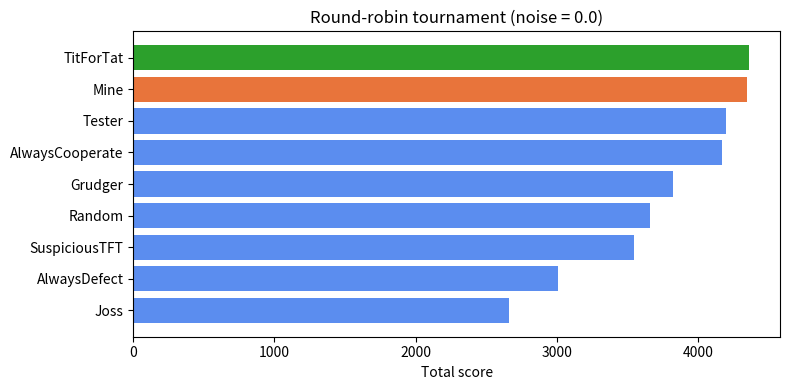
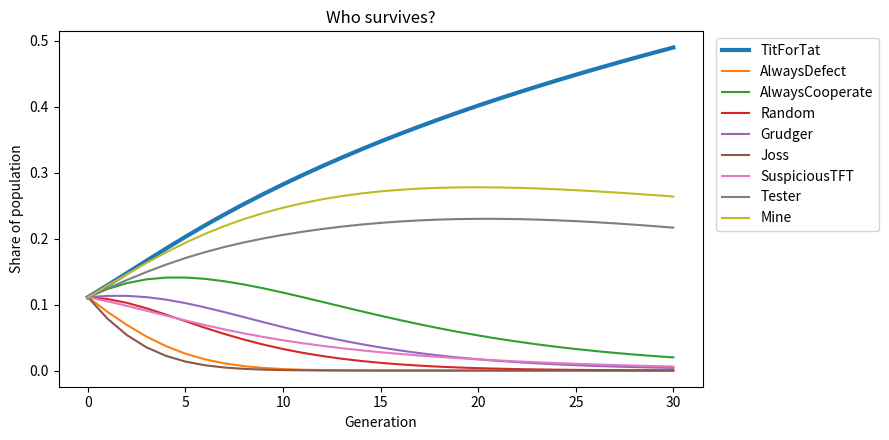
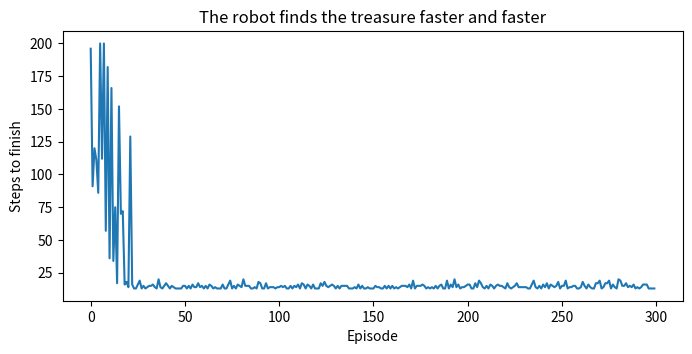
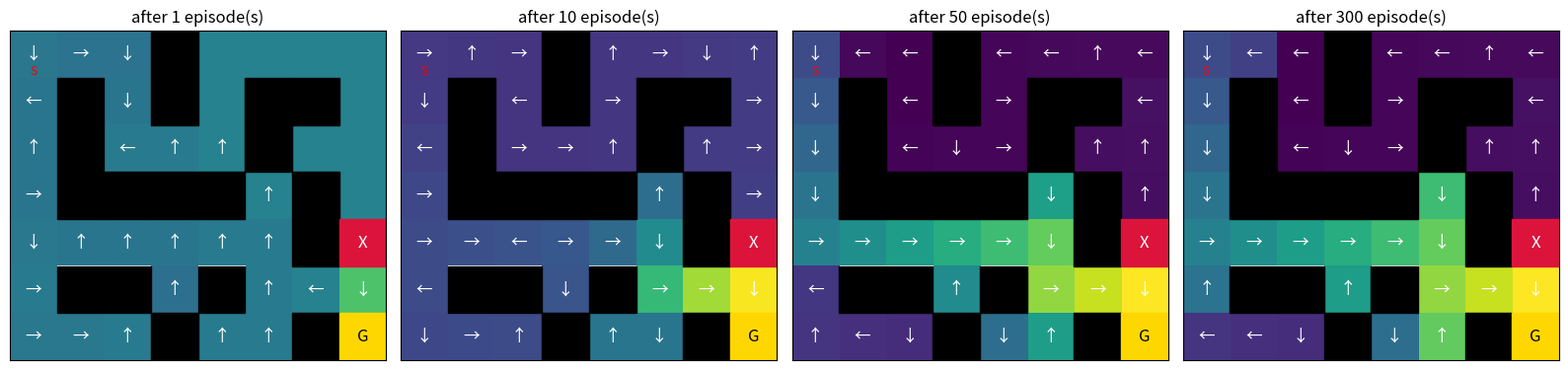

These charts were generated, in order, by the following Python code:
import random
import numpy as np
import pandas as pd
import matplotlib.pyplot as plt

PAYOFF = {("C", "C"): (3, 3), ("C", "D"): (0, 5), ("D", "C"): (5, 0), ("D", "D"): (1, 1)}

def tester(me, them):
    """첫판에 배신해 떠보고, 상대가 갚지 않으면 이용하고, 갚으면 사과한 뒤 팃포탯처럼 합니다."""
    if not me:
        return "D"                                   # 첫판: 떠보기
    if "D" in them[1:]:                              # 상대가 갚았다면
        if them[1:].count("D") == 1 and them[-1] == "D":
            return "C"                               # 한 번 사과
        return them[-1]                              # 그다음부터는 팃포탯
    return "D" if len(me) % 2 == 0 else "C"          # 갚지 않는 상대는 번갈아 이용

STRATEGIES = {
    # 이름: 규칙 (me = 내 기록, them = 상대 기록)
    "TitForTat (팃포탯)":       lambda me, them: "C" if not them else them[-1],
    "AlwaysDefect (늘 배신)":   lambda me, them: "D",
    "AlwaysCooperate (늘 협력)": lambda me, them: "C",
    "Random (무작위)":          lambda me, them: random.choice("CD"),
    "Grudger (원한)":           lambda me, them: "D" if "D" in them else "C",
    "Joss (몰래 배신)":         lambda me, them: "D" if (them and them[-1] == "D") or random.random() < 0.1 else "C",
    "SuspiciousTFT (의심 팃포탯)": lambda me, them: "D" if not them else them[-1],
    "Tester (떠보기)":          lambda me, them: tester(me, them),
}
for name in STRATEGIES:
    print("-", name)

ROUNDS = 200

def play(name_a, name_b, rounds=ROUNDS, seed=0, noise=0.0):
    random.seed(seed)
    a, b = STRATEGIES[name_a], STRATEGIES[name_b]
    hist_a, hist_b, score_a, score_b = [], [], 0, 0
    for _ in range(rounds):
        x, y = a(hist_a, hist_b), b(hist_b, hist_a)
        if random.random() < noise: x = "C" if x == "D" else "D"   # 실수로 반대 카드를 내는 경우
        if random.random() < noise: y = "C" if y == "D" else "D"
        pa, pb = PAYOFF[(x, y)]
        score_a, score_b = score_a + pa, score_b + pb
        hist_a.append(x); hist_b.append(y)
    return score_a, score_b, hist_a, hist_b

A, B = "TitForTat (팃포탯)", "Joss (몰래 배신)"   # ← 다른 두 전략 이름을 넣어 보세요
sa, sb, ha, hb = play(A, B)
print(f"{A:28s}: {' '.join(ha[:10])} ...")
print(f"{B:28s}: {' '.join(hb[:10])} ...")
print(f"\n200판 합계  {A}: {sa}점,  {B}: {sb}점")

MY_STRATEGY = lambda me, them: "C" if len(them) < 2 else them[-2]   # ← 이 한 줄을 바꿔 보세요

STRATEGIES["Mine (내 전략)"] = MY_STRATEGY
print("내 전략을 리그에 넣었습니다. 참가 전략:", len(STRATEGIES), "개")

NOISE = 0.0   # ← 실수 확률 (0.05 등으로 바꿔 보세요)

names = list(STRATEGIES)
table = np.zeros((len(names), len(names)))
wins = {n: 0 for n in names}
for i, a in enumerate(names):
    for j, b in enumerate(names):
        if j < i:
            continue
        sa, sb, _, _ = play(a, b, seed=1000 * i + j, noise=NOISE)
        table[i, j], table[j, i] = sa, sb
        if a != b:
            if sa > sb: wins[a] += 1
            elif sb > sa: wins[b] += 1

result = pd.DataFrame({"총점": table.sum(axis=1).astype(int),
                       "경기당 평균": (table.sum(axis=1) / len(names)).round(0).astype(int),
                       "이긴 경기 수": [wins[n] for n in names]}, index=names)
result = result.sort_values("총점", ascending=False)
result.index.name = "전략"
result.insert(0, "순위", range(1, len(result) + 1))
result

plt.figure(figsize=(8, 4))
order = result.index[::-1]
colors = ["#e8743b" if "Mine" in n else ("#2ca02c" if "TitForTat" in n else "#5b8def") for n in order]
plt.barh([n.split(" (")[0] for n in order], result.loc[order, "총점"], color=colors)
plt.xlabel("Total score")
plt.title(f"Round-robin tournament (noise = {NOISE})")
plt.tight_layout()
plt.show()

tft = "TitForTat (팃포탯)"
print(f"팃포탯이 이긴 경기 수: {wins[tft]}  (책: '팃포탯은 어떤 상대도 한 판에서 이기지 못합니다')")

GENERATIONS = 30   # ← 세대 수

share = np.ones(len(names)) / len(names)
history = [share.copy()]
for g in range(GENERATIONS):
    fitness = table @ share            # 지금 마을 구성에서 각 전략이 얻는 평균 점수
    share = share * fitness
    share = share / share.sum()        # 점수에 비례해 다음 세대의 비율이 정해집니다
    history.append(share.copy())
history = np.array(history)

plt.figure(figsize=(9, 4.5))
for k, n in enumerate(names):
    plt.plot(history[:, k], label=n.split(" (")[0], lw=3 if "TitForTat" in n else 1.5)
plt.xlabel("Generation")
plt.ylabel("Share of population")
plt.title("Who survives?")
plt.legend(bbox_to_anchor=(1.01, 1), loc="upper left")
plt.tight_layout()
plt.show()
for n, s in sorted(zip(names, share), key=lambda x: -x[1]):
    print(f"{n:28s} {s:.0%}")

MAZE = [
    "S..#....",
    ".#.#.##.",
    ".#...#..",
    ".####.#.",
    "......#X",
    ".##.#...",
    "...#..#G",
]   # ← 미로를 바꿔 보세요 (S 출발, G 보물, # 벽, X 함정)

H, W = len(MAZE), len(MAZE[0])
start = next((r, c) for r in range(H) for c in range(W) if MAZE[r][c] == "S")
ACTIONS = [(-1, 0), (1, 0), (0, -1), (0, 1)]          # 위, 아래, 왼쪽, 오른쪽
ARROWS = ["↑", "↓", "←", "→"]

def move(state, a):
    r, c = state[0] + ACTIONS[a][0], state[1] + ACTIONS[a][1]
    if not (0 <= r < H and 0 <= c < W) or MAZE[r][c] == "#":
        r, c = state                                     # 벽이면 제자리
    cell = MAZE[r][c]
    if cell == "G":
        return (r, c), 10, True
    if cell == "X":
        return (r, c), -10, True
    return (r, c), -1, False

print("\n".join(" ".join(row) for row in MAZE))

EPISODES = 300   # ← 몇 판 연습할지
EPSILON = 0.1    # ← 탐험 비율
ALPHA = 0.5      # ← 학습률
GAMMA = 0.95     # ← 나중 보상의 중요도
SNAPSHOTS = [1, 10, 50, EPISODES]   # 이 판들이 끝났을 때의 Q표를 저장합니다

rng = random.Random(0)
Q = np.zeros((H, W, 4))
steps_per_episode, saved = [], {}
for ep in range(1, EPISODES + 1):
    state, done, steps = start, False, 0
    while not done and steps < 200:
        if rng.random() < EPSILON:
            a = rng.randrange(4)                                  # 탐험: 아무 쪽으로나
        else:
            best = Q[state].max()
            a = rng.choice([k for k in range(4) if Q[state][k] == best])   # 활용: 가장 좋은 쪽으로
        nxt, reward, done = move(state, a)
        target = reward if done else reward + GAMMA * Q[nxt].max()
        Q[state][a] += ALPHA * (target - Q[state][a])             # 점수표 고치기
        state, steps = nxt, steps + 1
    steps_per_episode.append(steps)
    if ep in SNAPSHOTS:
        saved[ep] = Q.copy()

plt.figure(figsize=(8, 3.5))
plt.plot(steps_per_episode)
plt.xlabel("Episode")
plt.ylabel("Steps to finish")
plt.title("The robot finds the treasure faster and faster")
plt.show()
print(f"처음 10판 평균 {np.mean(steps_per_episode[:10]):.0f}걸음 → 마지막 10판 평균 {np.mean(steps_per_episode[-10:]):.0f}걸음")

def draw_q(Qs, ax, title, vmin=None, vmax=None):
    value = Qs.max(axis=2)
    grid = np.full((H, W), np.nan)
    for r in range(H):
        for c in range(W):
            if MAZE[r][c] not in "#GX":
                grid[r, c] = value[r, c]
    ax.imshow(grid, cmap="viridis", vmin=vmin, vmax=vmax)
    for r in range(H):
        for c in range(W):
            ch = MAZE[r][c]
            if ch == "#":
                ax.add_patch(plt.Rectangle((c - .5, r - .5), 1, 1, color="black"))
            elif ch in "GX":
                ax.add_patch(plt.Rectangle((c - .5, r - .5), 1, 1, color="gold" if ch == "G" else "crimson"))
                ax.text(c, r, ch, ha="center", va="center", fontsize=12, color="black" if ch == "G" else "white")
            elif Qs[r, c].any():
                ax.text(c, r, ARROWS[int(Qs[r, c].argmax())], ha="center", va="center", color="white", fontsize=12)
    ax.text(start[1], start[0] + 0.35, "S", ha="center", va="center", color="red", fontsize=9)
    ax.set_title(title)
    ax.set_xticks([]); ax.set_yticks([])

fig, axes = plt.subplots(1, len(SNAPSHOTS), figsize=(4 * len(SNAPSHOTS), 4))
final_values = Q.max(axis=2)[[[MAZE[r][c] not in "#GX" for c in range(W)] for r in range(H)]]
vmin, vmax = final_values.min(), final_values.max()      # 모든 그림에 같은 색 기준을 씁니다
for ax, ep in zip(axes, SNAPSHOTS):
    draw_q(saved[ep], ax, f"after {ep} episode(s)", vmin, vmax)
plt.tight_layout()
plt.show()

state, path = start, [start]
for _ in range(60):
    state, reward, done = move(state, int(Q[state].argmax()))
    path.append(state)
    if done:
        break
picture = [list(row) for row in MAZE]
for (r, c) in path[1:-1]:
    picture[r][c] = "*"
print("\n".join(" ".join(row) for row in picture))
print(f"\n{len(path) - 1}걸음 만에 {'보물에 도착했습니다!' if MAZE[path[-1][0]][path[-1][1]] == 'G' else '보물에 닿지 못했습니다.'}")
